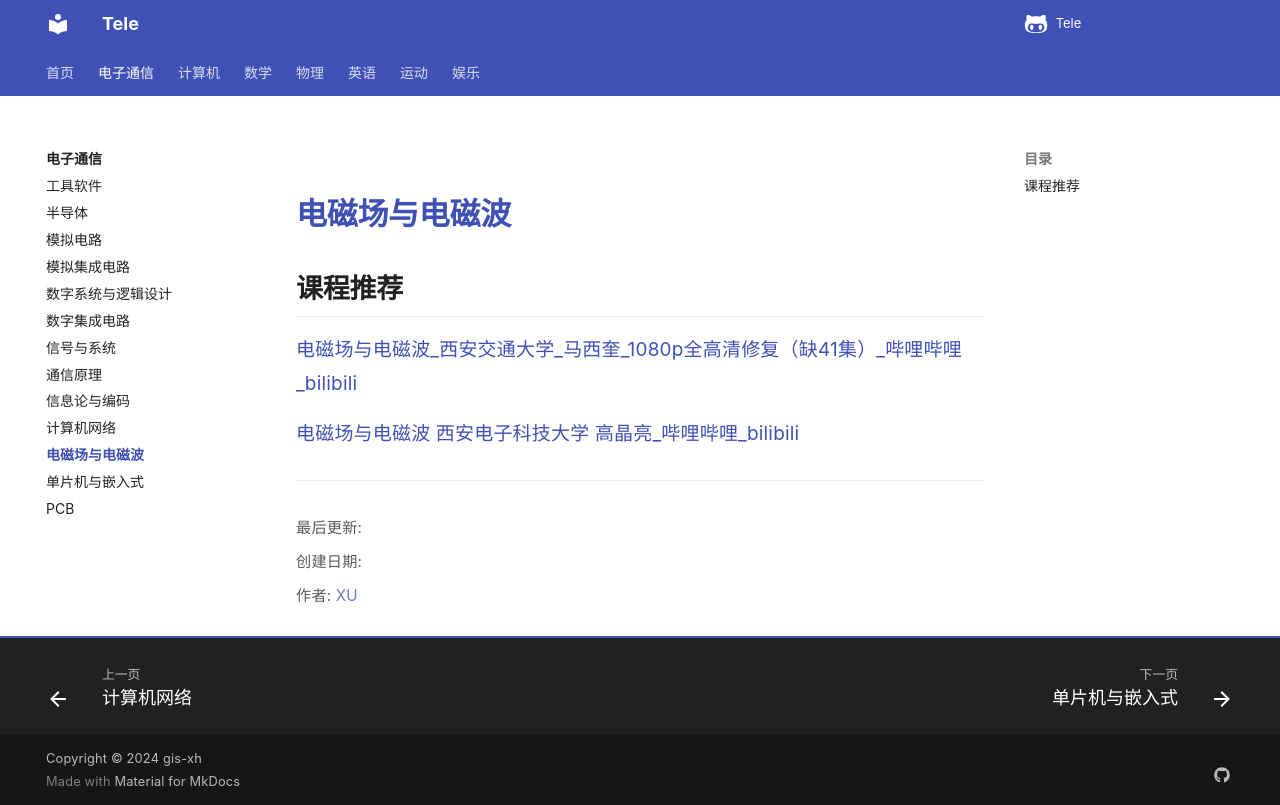

repository: Xuxu0927/Tele · page: 电子通信/电磁场与电磁波/index.html · generator: mkdocs

# 电磁场与电磁波

## 课程推荐

[电磁场与电磁波_西安交通大学_马西奎_1080p全高清修复（缺41集）_哔哩哔哩_bilibili](https://www.bilibili.com/video/BV1jF411V7re/?spm_id_from=333.337.search-card.all.click&vd_source=c7e3675d49afb96c142d2e0f81613b1e)

[电磁场与电磁波 西安电子科技大学 高晶亮_哔哩哔哩_bilibili](https://www.bilibili.com/video/BV1Cj411E7sQ/?spm_id_from=333.337.search-card.all.click&vd_source=c7e3675d49afb96c142d2e0f81613b1e)
